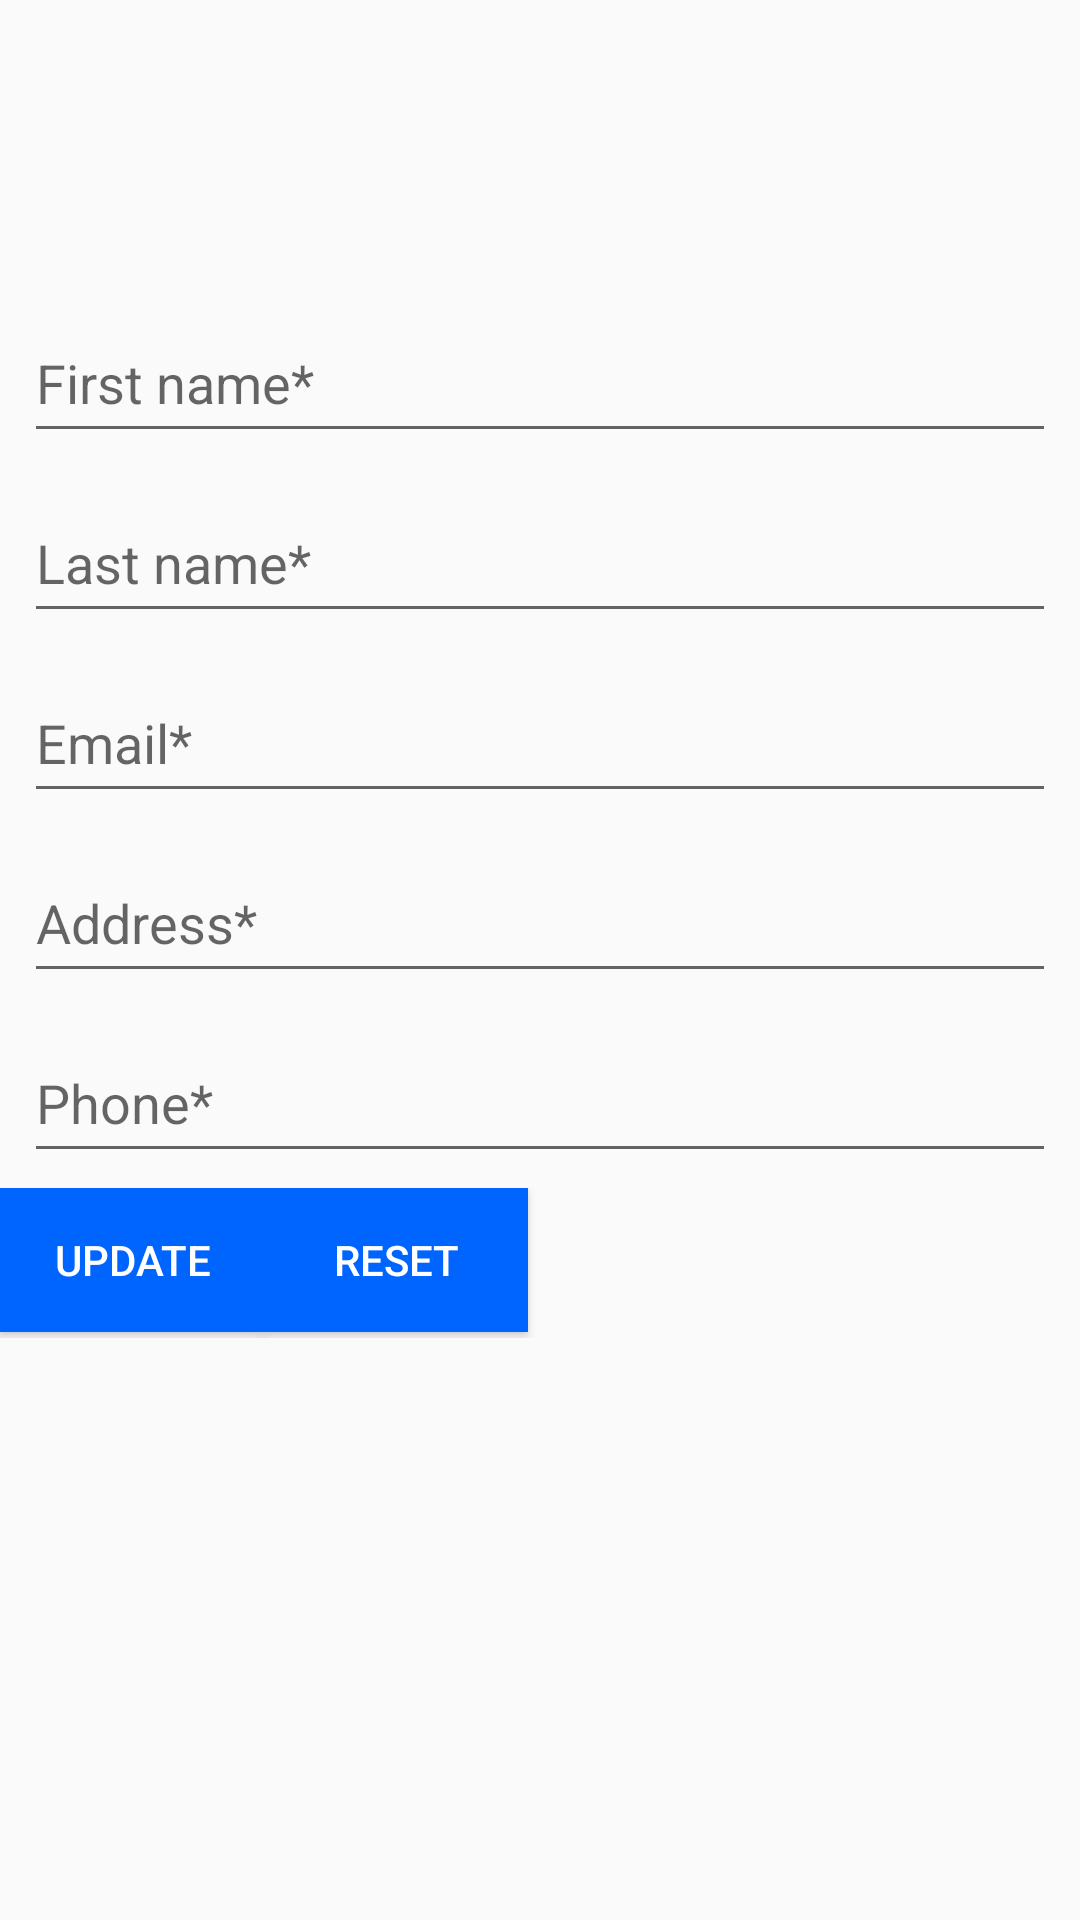

Android layout source for this screen:
<!-- AndroidManifest.xml: application theme AppTheme -->
<!-- res/layout/fragment_profie.xml -->
<?xml version="1.0" encoding="utf-8"?>
<LinearLayout
    xmlns:android="http://schemas.android.com/apk/res/android" android:layout_width="match_parent"
    android:layout_height="match_parent"
    android:orientation="vertical">

    <LinearLayout
        android:layout_width="120dp"
        android:layout_height="150dp"
        android:orientation="vertical"
        android:layout_gravity="center"
        android:visibility="gone"
        android:id="@+id/progress_layout_pro">


    <ProgressBar
        android:id="@+id/simpleProgressBar"
        android:layout_width="100dp"
        android:layout_height="100dp"
        android:layout_gravity="center"
        />

    <TextView
        android:layout_width="100dp"
        android:layout_height="30dp"
        android:text="@string/progress_loading"
        android:layout_gravity="center"
        android:gravity="center"/>

    </LinearLayout>


    <ImageView
        android:layout_width="96dp"
        android:layout_height="96dp"
        android:id="@+id/iv_profile_image"
        android:layout_gravity="center_horizontal"
        android:src="@drawable/ic_sign_in_48"/>

    <LinearLayout
        android:layout_width="match_parent"
        android:layout_height="360dp"
        android:orientation="vertical"
        android:id="@+id/profile_content">

    <EditText
        android:layout_width="match_parent"
        android:layout_height="50dp"
        android:id="@+id/et_fname_pro"
        android:hint="@string/first_name_re"
        android:layout_marginStart="8dp"
        android:layout_marginEnd="8dp"
        android:inputType="textPersonName"
        android:layout_marginTop="5dp"
        android:layout_marginBottom="5dp"/>

    <EditText
        android:layout_width="match_parent"
        android:layout_height="50dp"
        android:id="@+id/et_lname_pro"
        android:hint="@string/last_name_re"
        android:layout_marginStart="8dp"
        android:layout_marginEnd="8dp"
        android:inputType="textPersonName"
        android:layout_marginTop="5dp"
        android:layout_marginBottom="5dp"/>

    <EditText
        android:layout_width="match_parent"
        android:layout_height="50dp"
        android:id="@+id/et_emil_pro"
        android:hint="@string/email_re"
        android:layout_marginStart="8dp"
        android:layout_marginEnd="8dp"
        android:inputType="textEmailAddress"
        android:layout_marginTop="5dp"
        android:layout_marginBottom="5dp"/>


    <EditText
        android:layout_width="match_parent"
        android:layout_height="50dp"
        android:id="@+id/et_address_pro"
        android:hint="@string/address_re"
        android:layout_marginStart="8dp"
        android:layout_marginEnd="8dp"
        android:inputType="textPostalAddress"
        android:layout_marginTop="5dp"
        android:layout_marginBottom="5dp"/>

    <EditText
        android:layout_width="match_parent"
        android:layout_height="50dp"
        android:id="@+id/et_mobile_pro"
        android:hint="@string/phone_re"
        android:layout_marginStart="8dp"
        android:layout_marginEnd="8dp"
        android:inputType="phone"
        android:layout_marginTop="5dp"
        android:layout_marginBottom="5dp"/>

    <LinearLayout
        android:layout_width="match_parent"
        android:layout_height="50dp"
        android:orientation="horizontal">

    <Button
        android:layout_width="wrap_content"
        android:layout_height="wrap_content"
        android:text="@string/update_bt"
        android:id="@+id/bt_update_pro"
        android:onClick="onUpdateClicked"
        android:layout_marginStart="@dimen/activity_horizontal_margin"
        android:layout_marginEnd="@dimen/activity_horizontal_margin"
        style="@style/AppTheme.Button"/>

        <Button
            android:layout_width="wrap_content"
            android:layout_height="wrap_content"
            android:text="@string/reset_bt"
            android:id="@+id/bt_reset_pro"
            android:onClick="onResetClicked"
            android:layout_marginStart="@dimen/activity_horizontal_margin"
            android:layout_marginEnd="@dimen/activity_horizontal_margin"
            style="@style/AppTheme.Button"/>

    </LinearLayout>

    </LinearLayout>

    <Button
        android:layout_width="wrap_content"
        android:layout_height="wrap_content"
        android:id="@+id/bt_login_pro"
        android:text="@string/login_button_sign"
        android:layout_gravity="center_horizontal"
        android:visibility="invisible"
        style="@style/AppTheme.Button"
        />

</LinearLayout>
<!-- resources referenced by this layout -->
<resources>
  <string name="address_re">Address*</string>
  <string name="email_re">Email*</string>
  <string name="first_name_re">First name*</string>
  <string name="last_name_re">Last name*</string>
  <string name="login_button_sign">Login</string>
  <string name="phone_re">Phone*</string>
  <string name="progress_loading">Loading...</string>
  <string name="reset_bt">Reset</string>
  <string name="update_bt">Update</string>
  <style name="AppTheme.Button" parent="Base.TextAppearance.AppCompat.Widget.Button.Colored">
          <item name="android:background">@color/colorAccent</item>
  
      </style>
  <style name="AppTheme" parent="Theme.AppCompat.Light.NoActionBar">
          
          <item name="colorPrimary">@color/colorPrimary</item>
          <item name="colorPrimaryDark">@color/colorPrimaryDark</item>
          <item name="colorAccent">@color/colorAccent</item>
      </style>
  <color name="colorAccent">#0065ff</color>
  <color name="colorPrimary">#041e42</color>
  <color name="colorPrimaryDark">#031630</color>
</resources>
